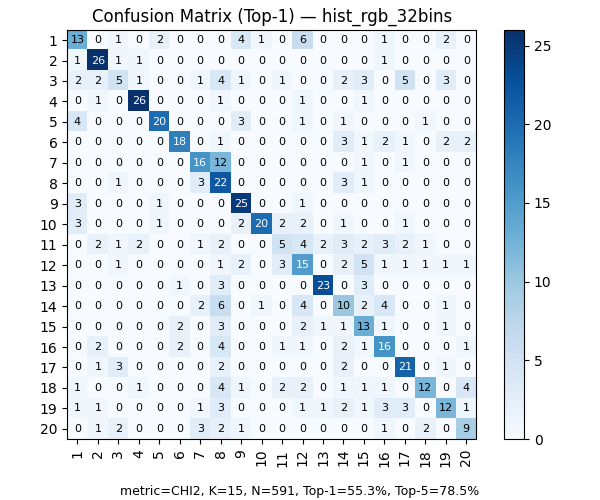

The file beside this chart, header and first rows:
, 1, 2, 3, 4, 5, 6, 7, 8, 9, 10, 11, 12, 13, 14, 15, 16, 17, 18, 19, 20
1, 13, 0, 1, 0, 2, 0, 0, 0, 4, 1, 0, 6, 0, 0, 0, 1, 0, 0, 2, 0
2, 1, 26, 1, 1, 0, 0, 0, 0, 0, 0, 0, 0, 0, 0, 0, 1, 0, 0, 0, 0
3, 2, 2, 5, 1, 0, 0, 1, 4, 1, 0, 1, 0, 0, 2, 3, 0, 5, 0, 3, 0
4, 0, 1, 0, 26, 0, 0, 0, 1, 0, 0, 0, 1, 0, 0, 1, 0, 0, 0, 0, 0
5, 4, 0, 0, 0, 20, 0, 0, 0, 3, 0, 0, 1, 0, 1, 0, 0, 0, 1, 0, 0
6, 0, 0, 0, 0, 0, 18, 0, 1, 0, 0, 0, 0, 0, 3, 1, 2, 1, 0, 2, 2
7, 0, 0, 0, 0, 0, 0, 16, 12, 0, 0, 0, 0, 0, 0, 1, 0, 1, 0, 0, 0
8, 0, 0, 1, 0, 0, 0, 3, 22, 0, 0, 0, 0, 0, 3, 1, 0, 0, 0, 0, 0
9, 3, 0, 0, 0, 1, 0, 0, 0, 25, 0, 0, 1, 0, 0, 0, 0, 0, 0, 0, 0
10, 3, 0, 0, 0, 1, 0, 0, 0, 2, 20, 2, 2, 0, 1, 0, 0, 1, 0, 0, 0
11, 0, 2, 1, 2, 0, 0, 1, 2, 0, 0, 5, 4, 2, 3, 2, 3, 2, 1, 0, 0
12, 0, 0, 1, 0, 0, 0, 0, 1, 2, 0, 3, 15, 0, 2, 5, 1, 1, 1, 1, 1
13, 0, 0, 0, 0, 0, 1, 0, 3, 0, 0, 0, 0, 23, 0, 3, 0, 0, 0, 0, 0
14, 0, 0, 0, 0, 0, 0, 2, 6, 0, 1, 0, 4, 0, 10, 2, 4, 0, 0, 1, 0
15, 0, 0, 0, 0, 0, 2, 0, 3, 0, 0, 0, 2, 1, 1, 13, 1, 0, 0, 1, 0
16, 0, 2, 0, 0, 0, 2, 0, 4, 0, 0, 1, 1, 0, 2, 1, 16, 0, 0, 0, 1
17, 0, 1, 3, 0, 0, 0, 0, 2, 0, 0, 0, 0, 0, 2, 0, 0, 21, 0, 1, 0
18, 1, 0, 0, 1, 0, 0, 0, 4, 1, 0, 2, 2, 0, 1, 1, 1, 0, 12, 0, 4
19, 1, 1, 0, 0, 0, 0, 1, 3, 0, 0, 0, 1, 1, 2, 1, 3, 3, 0, 12, 1
20, 0, 1, 2, 0, 0, 0, 3, 2, 1, 0, 0, 0, 0, 0, 0, 1, 0, 2, 0, 9
